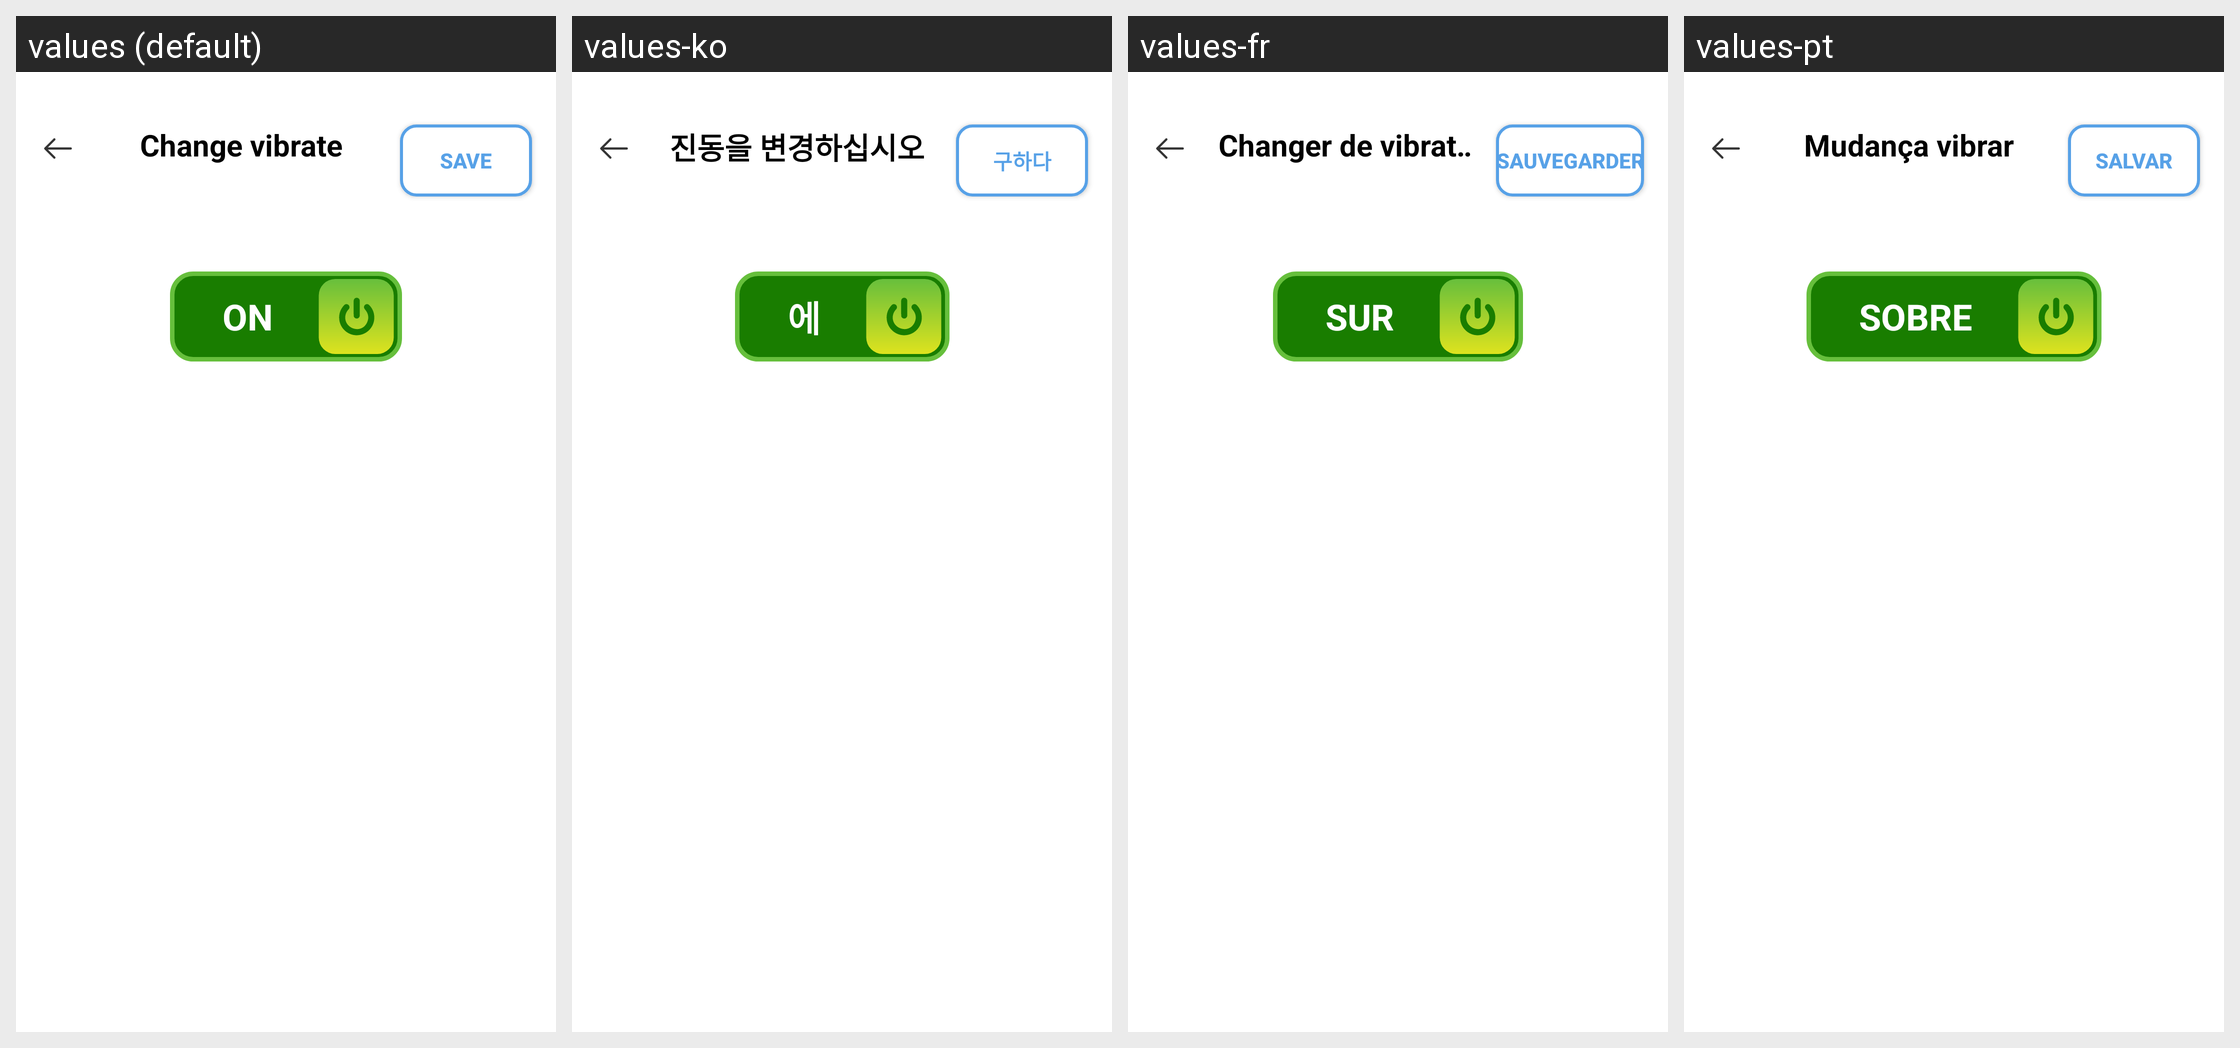

Strings drawn on this Android screen and how each of the app's shown locales translates them:
Android screen res/layout/activity_change_vibrate.xml rendered under 4 locales, left to right: values (default), values-ko, values-fr, values-pt. Device: Nexus 5 (rendered at 1080×1920; each locale shown at half size, 540×960, under a caption strip naming it); theme Theme.ClapToFindPhone.
Other locales in the repository, not shown: values-en, values-hi, values-id, values-in, values-ja, values-su, values-tr, values-tr-rTR, values-vi.
Strings drawn on this screen, with the default value and each locale's value (text and hints the layout hard-codes, and strings that could not be matched under every locale, appear in the picture but are not listed):

change_vibrate
  values: Change vibrate
  values-ko: 진동을 변경하십시오
  values-fr: Changer de vibration
  values-pt: Mudança vibrar

save
  values: Save
  values-ko: 구하다
  values-fr: Sauvegarder
  values-pt: Salvar

ON
  values: ON
  values-ko: 에
  values-fr: SUR
  values-pt: SOBRE
